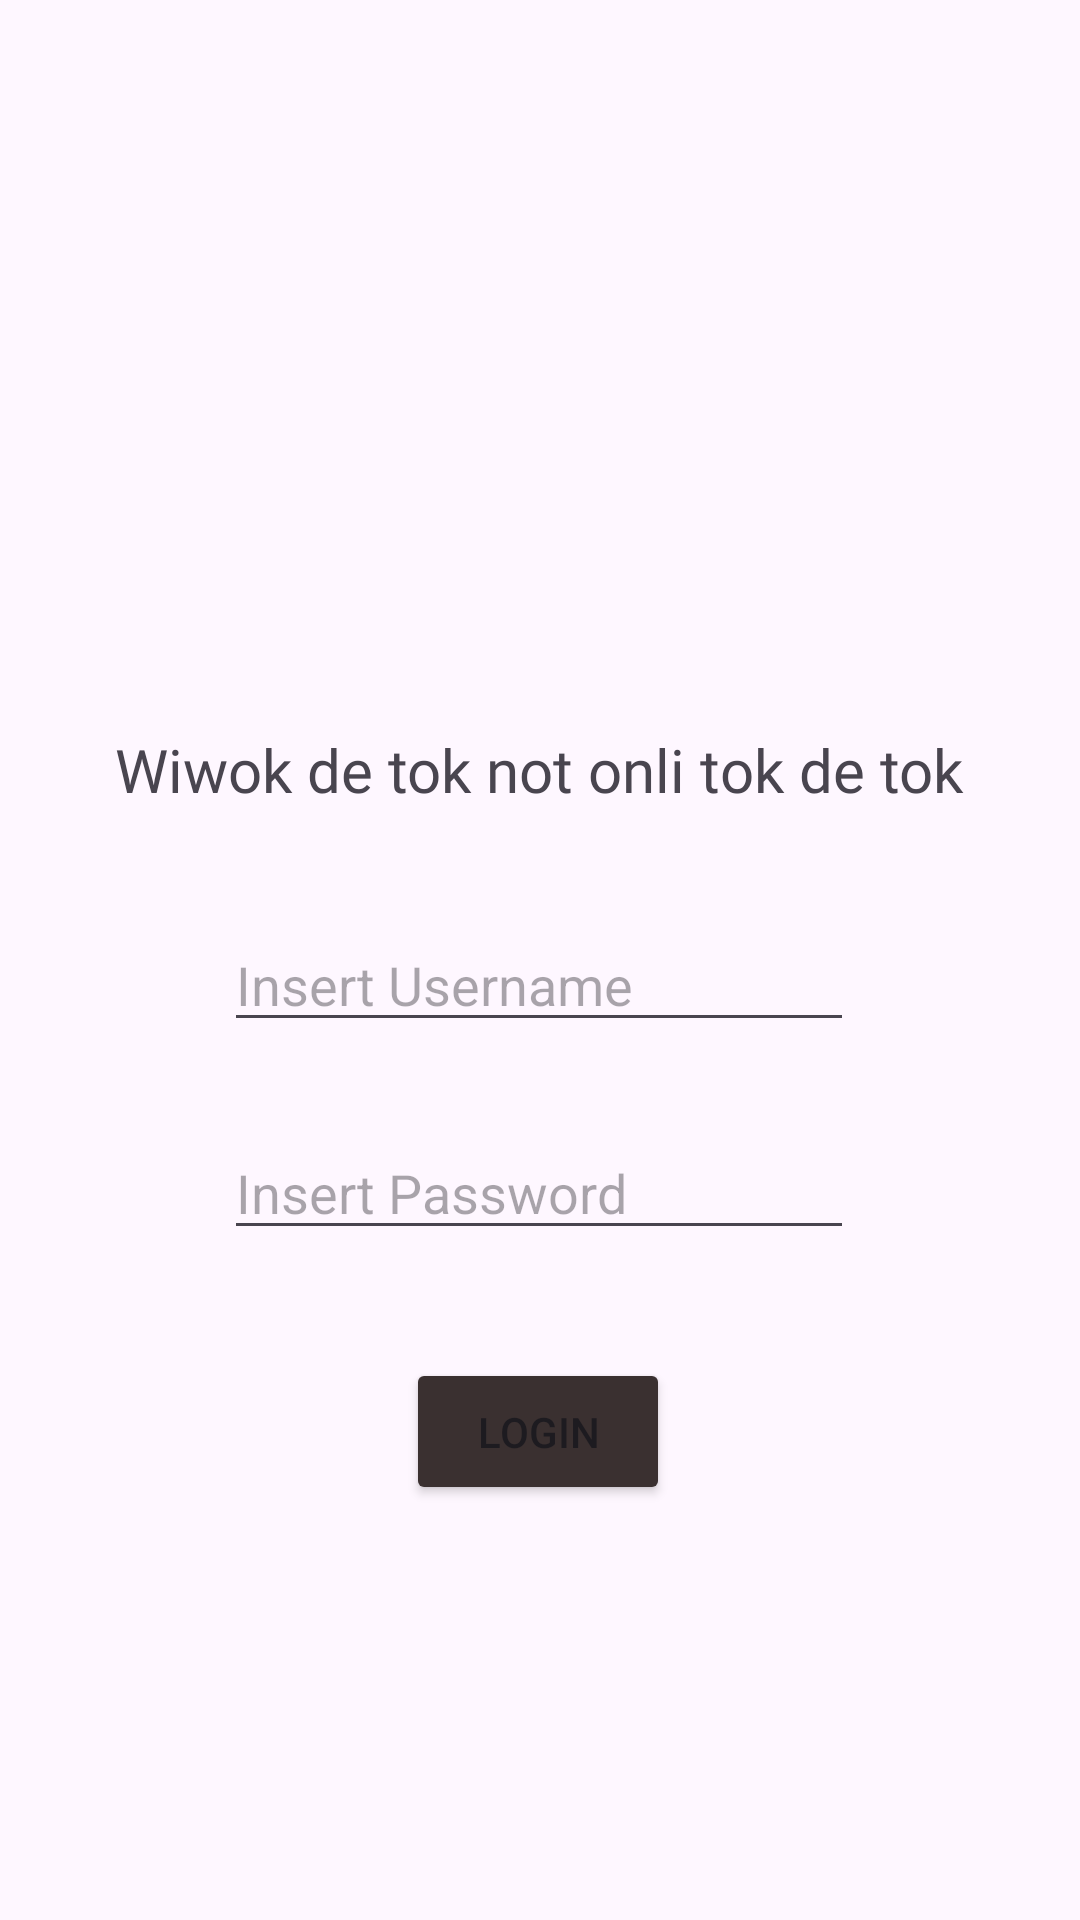

Layout XML and referenced resources for this Android screen:
<!-- AndroidManifest.xml: application theme Theme.MikhailMuhammadRizq -->
<!-- res/layout/activity_login.xml -->
<?xml version="1.0" encoding="utf-8"?>
<androidx.constraintlayout.widget.ConstraintLayout xmlns:android="http://schemas.android.com/apk/res/android"
    xmlns:app="http://schemas.android.com/apk/res-auto"
    xmlns:tools="http://schemas.android.com/tools"
    android:id="@+id/main"
    android:layout_width="match_parent"

    android:layout_height="match_parent"
    tools:context=".loginActivity">


    <EditText
        android:id="@+id/edtUsername"
        android:layout_width="wrap_content"
        android:layout_height="wrap_content"
        android:layout_marginTop="36dp"
        android:ems="10"
        android:hint="Insert Username"
        android:inputType="text"
        app:layout_constraintEnd_toEndOf="parent"
        app:layout_constraintHorizontal_bias="0.497"
        app:layout_constraintStart_toStartOf="parent"
        app:layout_constraintTop_toBottomOf="@+id/textView" />

    <TextView
        android:id="@+id/textView"
        android:layout_width="wrap_content"
        android:layout_height="wrap_content"
        android:layout_marginTop="48dp"
        android:textSize="20dp"
        android:fontFamily="@font/comicrelief_regular"
        android:text="Wiwok de tok not onli tok de tok"
        app:layout_constraintEnd_toEndOf="parent"
        app:layout_constraintHorizontal_bias="0.498"
        app:layout_constraintStart_toStartOf="parent"
        app:layout_constraintTop_toBottomOf="@+id/imageView2" />

    <EditText
        android:id="@+id/edtPassword"
        android:layout_width="wrap_content"
        android:layout_height="wrap_content"
        android:layout_marginTop="28dp"
        android:ems="10"
        android:hint="Insert Password"
        android:inputType="textPassword"
        app:layout_constraintEnd_toEndOf="parent"
        app:layout_constraintHorizontal_bias="0.497"
        app:layout_constraintStart_toStartOf="parent"
        app:layout_constraintTop_toBottomOf="@+id/edtUsername" />

    <Button
        android:id="@+id/btnLogin"
        android:layout_width="wrap_content"
        android:layout_height="wrap_content"
        android:layout_marginTop="36dp"
        android:backgroundTint="@color/btn_login"
        android:padding="15dp"
        android:text="Login"
        app:layout_constraintBottom_toTopOf="@+id/btnAlert"
        app:layout_constraintEnd_toEndOf="parent"
        app:layout_constraintHorizontal_bias="0.498"
        app:layout_constraintStart_toStartOf="parent"
        app:layout_constraintTop_toBottomOf="@+id/edtPassword"
        app:layout_constraintVertical_bias="0.021" />

    <ImageView
        android:id="@+id/imageView2"
        android:layout_width="90dp"
        android:layout_height="119dp"

        android:layout_marginTop="76dp"
        app:layout_constraintEnd_toEndOf="parent"
        app:layout_constraintHorizontal_bias="0.501"
        app:layout_constraintStart_toStartOf="parent"
        app:layout_constraintTop_toTopOf="parent"
        app:srcCompat="@drawable/user" />

</androidx.constraintlayout.widget.ConstraintLayout>
<!-- resources referenced by this layout -->
<resources>
  <color name="btn_login">#3A3030</color>
  <style name="Theme.MikhailMuhammadRizq" parent="Base.Theme.MikhailMuhammadRizq" />
  <style name="Base.Theme.MikhailMuhammadRizq" parent="Theme.Material3.DayNight.NoActionBar">
          
          
      </style>
</resources>
